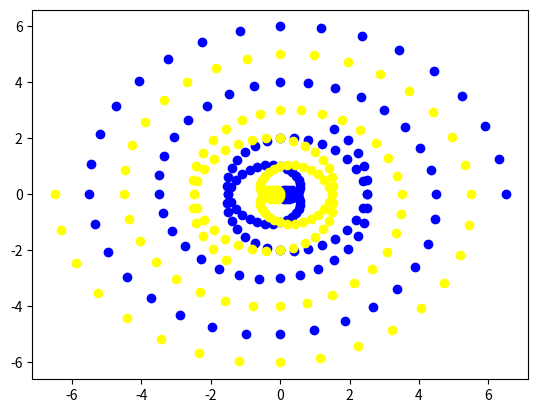

Generate this figure with matplotlib:
#
# spiral.py
# generate a spiral set of datapoints
#
from numpy import pi as pi
from numpy import sin, cos
from matplotlib import pyplot as plt

def generate(num_range, reverse=False):
    x_computed = []
    y_computed = []
    for num in range(num_range):
        theta = (num/16.0) * pi
        r = (6.5 * (104 - num))/104.0
        x = r * cos(theta)
        y = r * sin(theta)
        if (reverse):
            x_computed.append(-x)
            y_computed.append(-y)
        else:
            x_computed.append(x)
            y_computed.append(y)

    return x_computed, y_computed


def main():
    max_range = 150
    x, y = generate(max_range)
    a, b = generate(max_range, reverse=True)

    # plot in matplotlib
    plt.scatter(x, y, c="blue")
    plt.scatter(a, b, c="yellow")
    plt.show()

if __name__ == '__main__':
    main()
